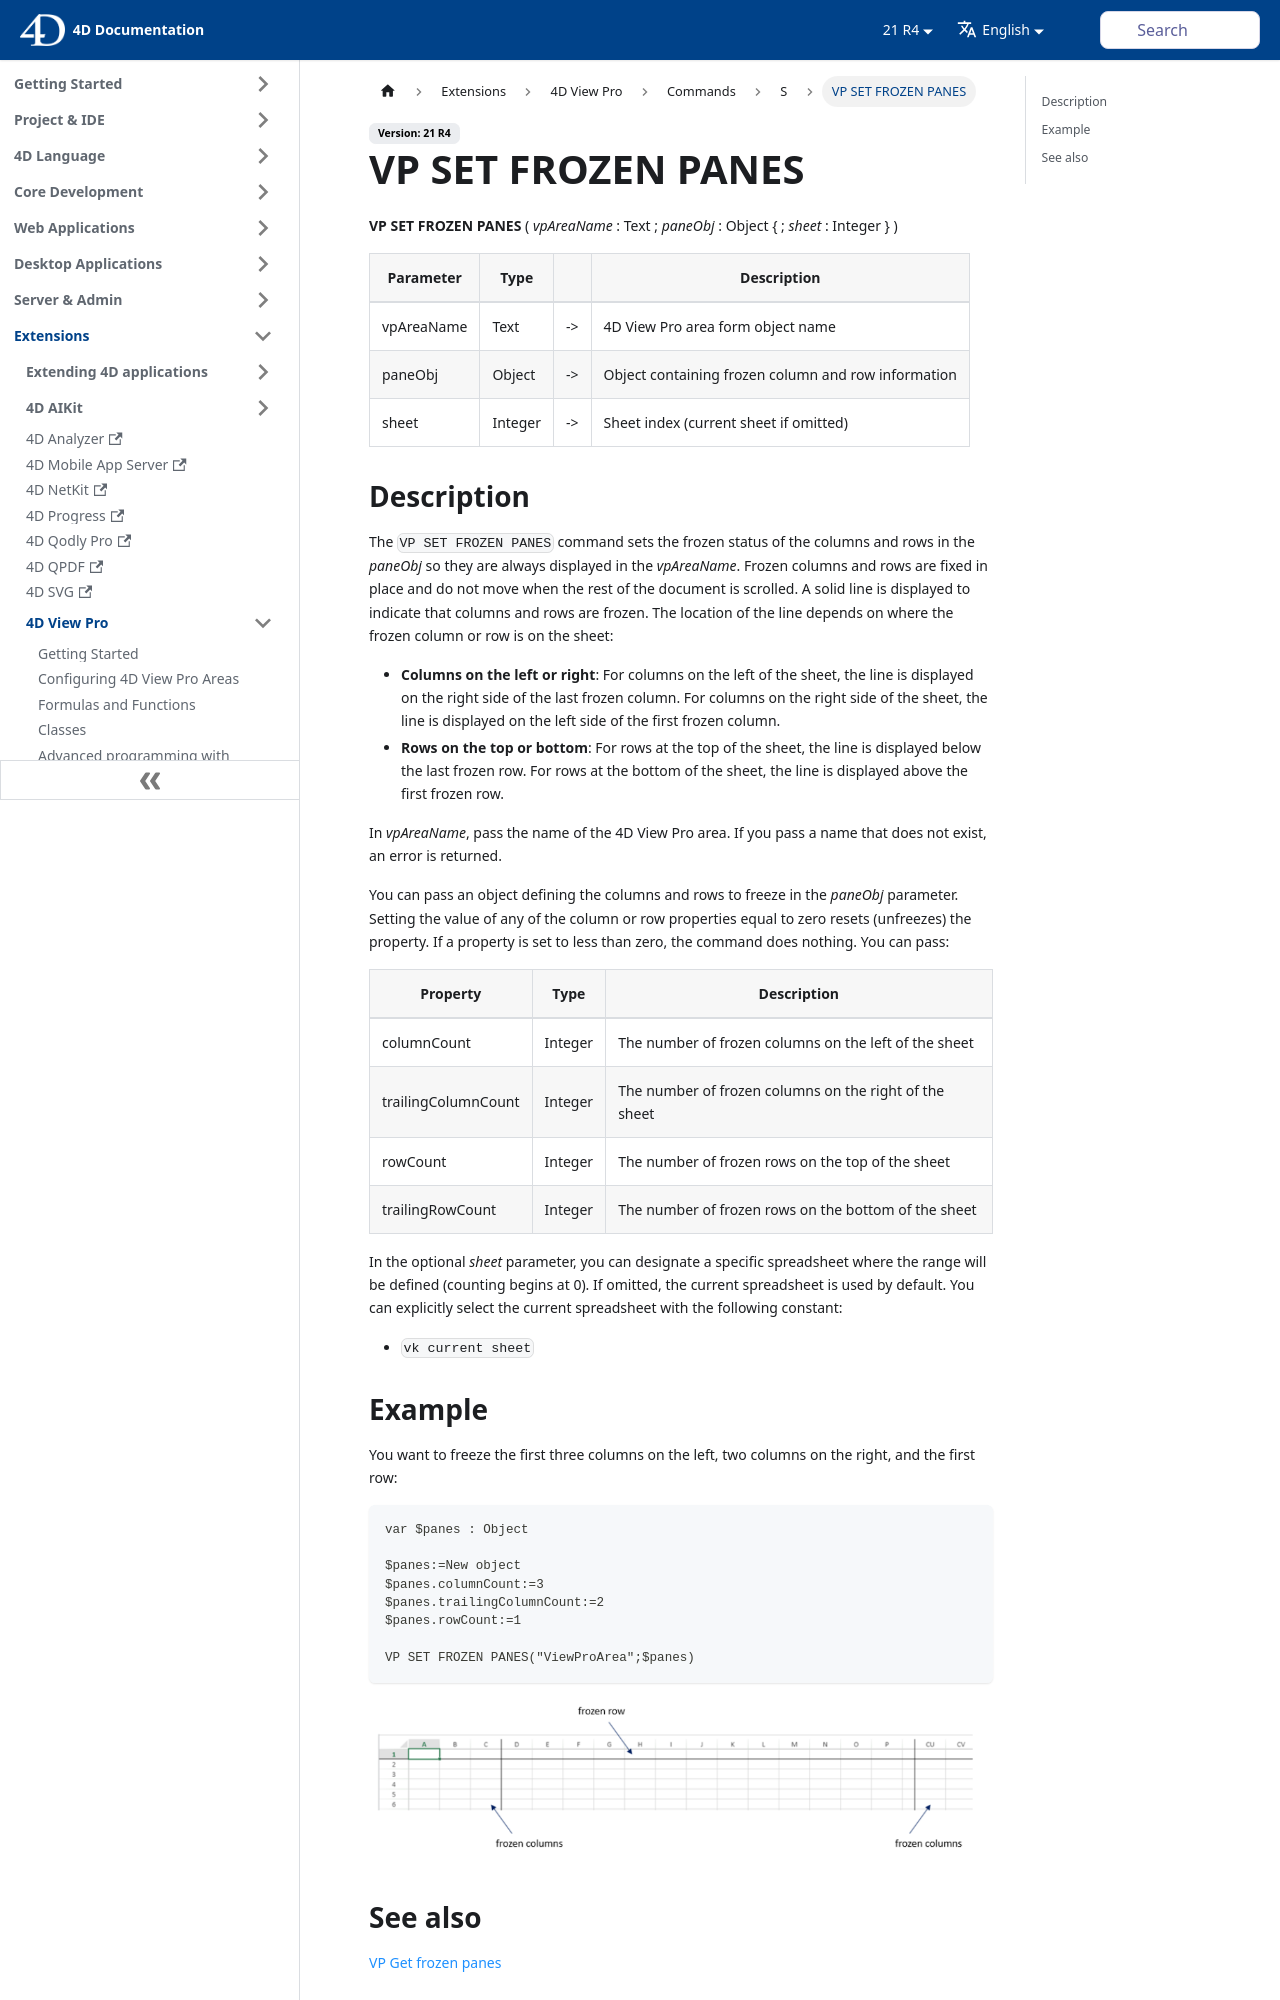

repository: 4d/docs · page: 21-R4/ViewPro/commands/vp-set-frozen-panes.html · generator: docusaurus

---
id: vp-set-frozen-panes
title: VP SET FROZEN PANES
---


<!-- REF #_method_.VP SET FROZEN PANES.Syntax -->
**VP SET FROZEN PANES** ( *vpAreaName* : Text ; *paneObj* : Object { ; *sheet* : Integer } ) <!-- END REF -->

<!-- REF #_method_.VP SET FROZEN PANES.Params -->
<div class="no-index">

|Parameter|Type||Description|
|---|---|---|---|
|vpAreaName |Text|->|4D View Pro area form object name|
|paneObj |Object|->|Object containing frozen column and row information|
|sheet|Integer|->|Sheet index (current sheet if omitted)|
</div>
<!-- END REF -->
